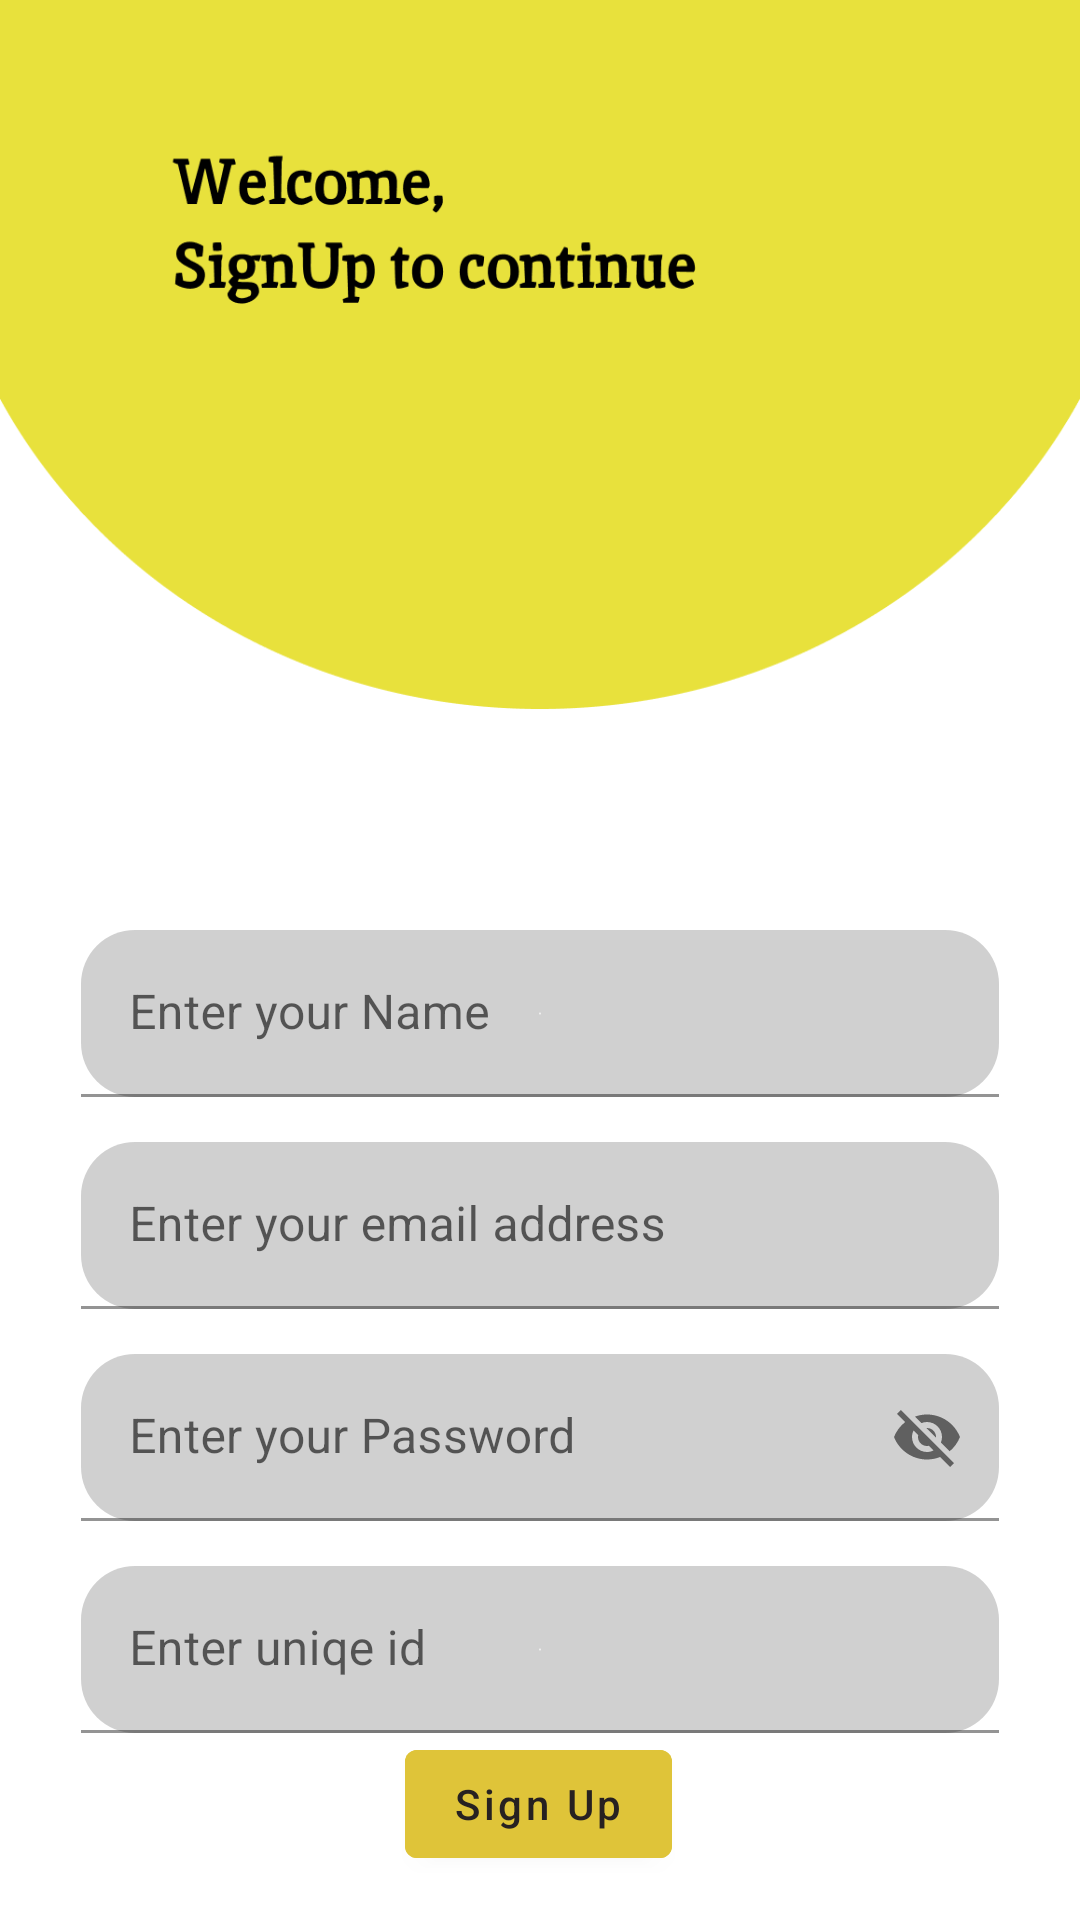

Write the Android layout XML for this screen, with the resource values it uses.
<!-- AndroidManifest.xml: application theme Theme.GradientDesign -->
<!-- res/layout/activity_new_sign_up_screen.xml -->
<?xml version="1.0" encoding="utf-8"?>
<androidx.constraintlayout.widget.ConstraintLayout xmlns:android="http://schemas.android.com/apk/res/android"
    xmlns:tools="http://schemas.android.com/tools"
    android:layout_width="match_parent"
    android:layout_height="match_parent"
    xmlns:app="http://schemas.android.com/apk/res-auto"
    tools:context=".newSignUpScreen"
    android:padding="15dp"
    android:background="@drawable/signup">

  <com.google.android.material.textfield.TextInputLayout
      android:id="@+id/textInputLayout2"
      android:layout_width="0dp"
      android:layout_height="wrap_content"
      android:layout_marginStart="12dp"
      android:layout_marginTop="295dp"
      android:layout_marginEnd="12dp"
      app:layout_constraintEnd_toEndOf="parent"
      app:layout_constraintHorizontal_bias="0.0"
      app:layout_constraintStart_toStartOf="parent"
      app:layout_constraintTop_toTopOf="parent"
      app:startIconDrawable="@drawable/ic_baseline_person_24">


    <com.google.android.material.textfield.TextInputEditText
        android:id="@+id/etName"
        android:layout_width="match_parent"
        android:layout_height="wrap_content"
        android:autofillHints=""
        android:background="@drawable/input_background"
        android:hint="@string/enter_your_name"
        android:inputType="textEmailAddress" />
  </com.google.android.material.textfield.TextInputLayout>


  <com.google.android.material.textfield.TextInputLayout
      android:id="@+id/textInputLayout3"
      android:layout_width="0dp"
      android:layout_height="wrap_content"
      android:layout_marginStart="12dp"
      android:layout_marginEnd="12dp"
      app:layout_constraintEnd_toEndOf="parent"
      app:layout_constraintHorizontal_bias="0.0"
      android:layout_marginTop="15dp"
      app:layout_constraintStart_toStartOf="parent"
      app:layout_constraintTop_toBottomOf="@+id/textInputLayout2"
      app:startIconDrawable="@drawable/ic_baseline_person_24">


    <com.google.android.material.textfield.TextInputEditText
        android:id="@+id/etEmail"
        android:layout_width="match_parent"
        android:layout_height="wrap_content"
        android:autofillHints=""
        android:background="@drawable/input_background"
        android:hint="@string/enter_your_email_adress"
        android:inputType="textEmailAddress" />
  </com.google.android.material.textfield.TextInputLayout>


  <com.google.android.material.textfield.TextInputLayout
      android:id="@+id/textInputLayout4"
      android:layout_width="0dp"
      android:layout_height="wrap_content"
      android:layout_marginStart="12dp"
      android:layout_marginEnd="12dp"
      android:layout_marginTop="15dp"
      app:layout_constraintEnd_toEndOf="parent"
      app:layout_constraintHorizontal_bias="0.0"
      app:layout_constraintStart_toStartOf="parent"
      app:layout_constraintTop_toBottomOf="@+id/textInputLayout3"
      app:startIconDrawable="@drawable/ic_baseline_lock_24"
      app:endIconMode="password_toggle"
      >


    <com.google.android.material.textfield.TextInputEditText
        android:id="@+id/etPassward"
        android:layout_width="match_parent"
        android:layout_height="wrap_content"
        android:autofillHints=""
        android:background="@drawable/input_background"
        android:hint="@string/enter_your_passward"
        android:inputType="textEmailAddress" />
  </com.google.android.material.textfield.TextInputLayout>


  <com.google.android.material.textfield.TextInputLayout
      android:id="@+id/textInputLayout5"
      android:layout_width="0dp"
      android:layout_height="wrap_content"
      android:layout_marginStart="12dp"
      android:layout_marginEnd="12dp"
      android:layout_marginTop="15dp"
      app:layout_constraintEnd_toEndOf="parent"
      app:layout_constraintHorizontal_bias="0.0"
      app:layout_constraintStart_toStartOf="parent"
      app:layout_constraintTop_toBottomOf="@+id/textInputLayout4"
      app:startIconDrawable="@drawable/ic_baseline_person_24">


    <com.google.android.material.textfield.TextInputEditText
        android:id="@+id/etUniqeId"
        android:layout_width="match_parent"
        android:layout_height="wrap_content"
        android:autofillHints=""
        android:background="@drawable/input_background"
        android:hint="@string/enter_uniqe_id"
        android:inputType="textEmailAddress" />
  </com.google.android.material.textfield.TextInputLayout>

  <com.google.android.material.button.MaterialButton
      android:id="@+id/materialButton"
      android:layout_width="wrap_content"
      android:layout_height="wrap_content"
      android:text="@string/sign_up"
      android:textColor="#272121"
      android:textAllCaps="false"
      android:backgroundTint="#DFC439"
      app:layout_constraintBottom_toBottomOf="parent"
      app:layout_constraintEnd_toEndOf="parent"
      app:layout_constraintHorizontal_bias="0.498"
      app:layout_constraintStart_toStartOf="parent"
      app:layout_constraintTop_toBottomOf="@+id/textInputLayout5" />

</androidx.constraintlayout.widget.ConstraintLayout>
<!-- resources referenced by this layout -->
<resources>
  <!-- drawable input_background (drawable) -->
  <?xml version="1.0" encoding="utf-8"?>
  <selector xmlns:android="http://schemas.android.com/apk/res/android">
  
      <item>
  
          <shape android:shape="rectangle" >
  
              <gradient
  
                  android:endColor="#D0D0D0"
                  android:type="radial" />
  
              <corners
                  android:radius="18dp"/>
  
          </shape>
  
  
      </item>
  </selector>
  <!-- drawable signup: png bitmap (drawable-v24, 31522 bytes) -->
  <string name="enter_uniqe_id">Enter uniqe id</string>
  <string name="enter_your_email_adress">Enter your email address</string>
  <string name="enter_your_name">Enter your Name</string>
  <string name="enter_your_passward">Enter your Password</string>
  <string name="sign_up">Sign Up</string>
  <style name="Theme.GradientDesign" parent="Theme.MaterialComponents.DayNight.DarkActionBar">
          
          <item name="colorPrimary">@color/purple_500</item>
          <item name="colorPrimaryVariant">@color/purple_700</item>
          <item name="colorOnPrimary">@color/white</item>
          
          <item name="colorSecondary">@color/teal_200</item>
          <item name="colorSecondaryVariant">@color/teal_700</item>
          <item name="colorOnSecondary">@color/black</item>
          
          <item name="android:statusBarColor">?attr/colorPrimaryVariant</item>
          
      </style>
  <!-- not gathered from this repository: default colours our renderer supplied (Android Studio template values) -->
  <color name="purple_500">#FF6200EE</color>
  <color name="purple_700">#FF3700B3</color>
  <color name="teal_200">#FF03DAC5</color>
  <color name="teal_700">#FF018786</color>
  <color name="black">#FF000000</color>
  <color name="white">#FFFFFFFF</color>
</resources>
